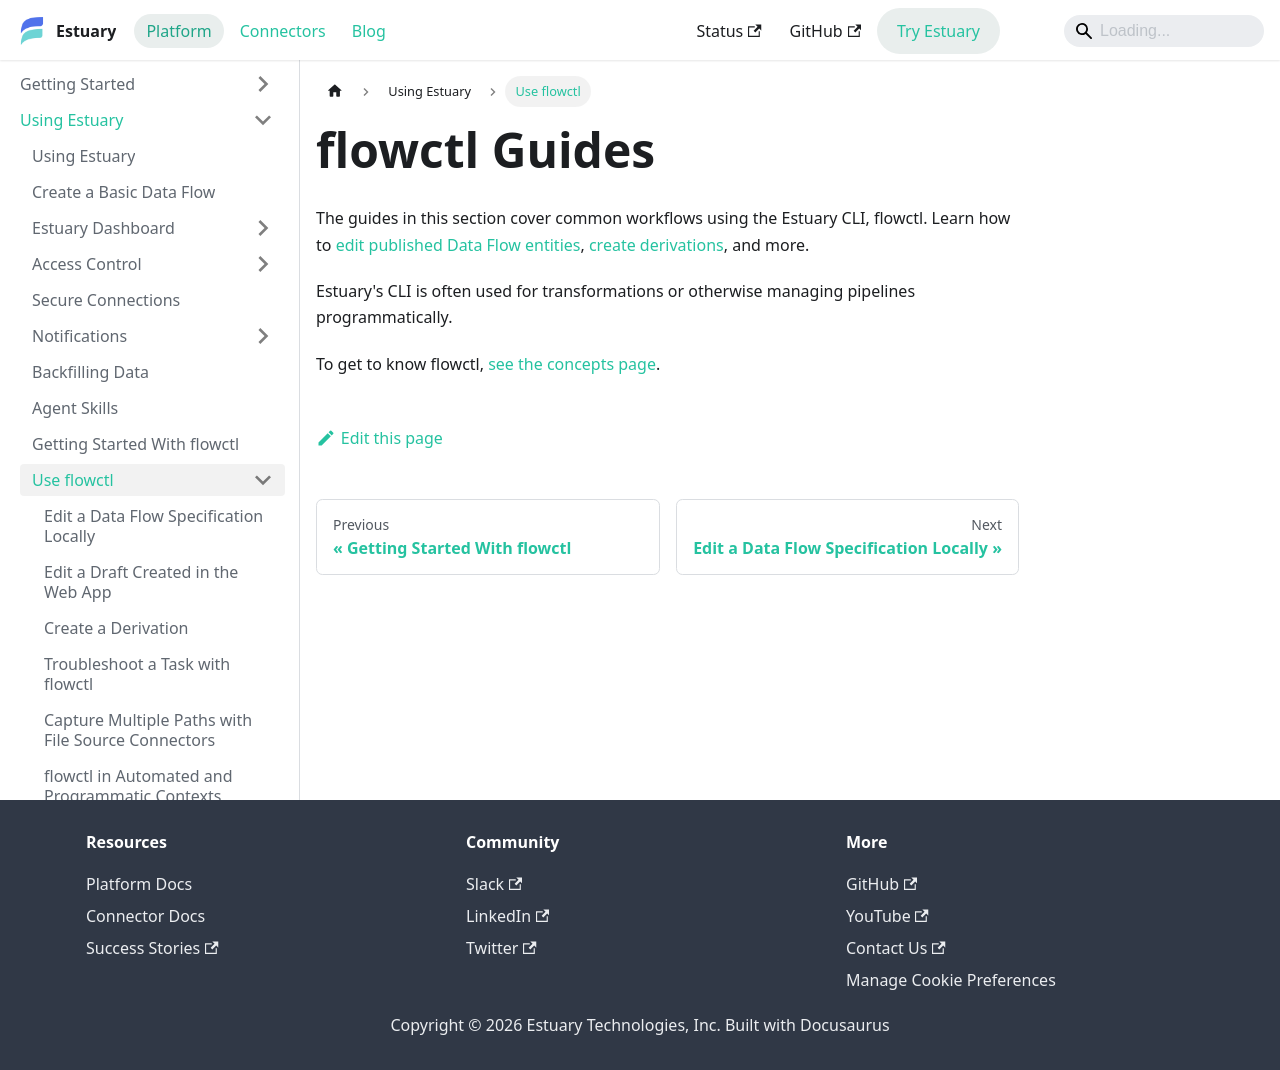

repository: estuary/flow · page: guides/flowctl/index.html · generator: docusaurus

---
description: Browse flowctl guides for editing Data Flow specification files, creating derivations, troubleshooting tasks, and automating workflows.
---

# flowctl Guides

The guides in this section cover common workflows using the Estuary CLI, flowctl.
Learn how to [edit published Data Flow entities](./edit-specification-locally.md), [create derivations](./create-derivation.md), and more.

Estuary's CLI is often used for transformations or otherwise managing pipelines programmatically.

To get to know flowctl, [see the concepts page](../../concepts/flowctl.md).
